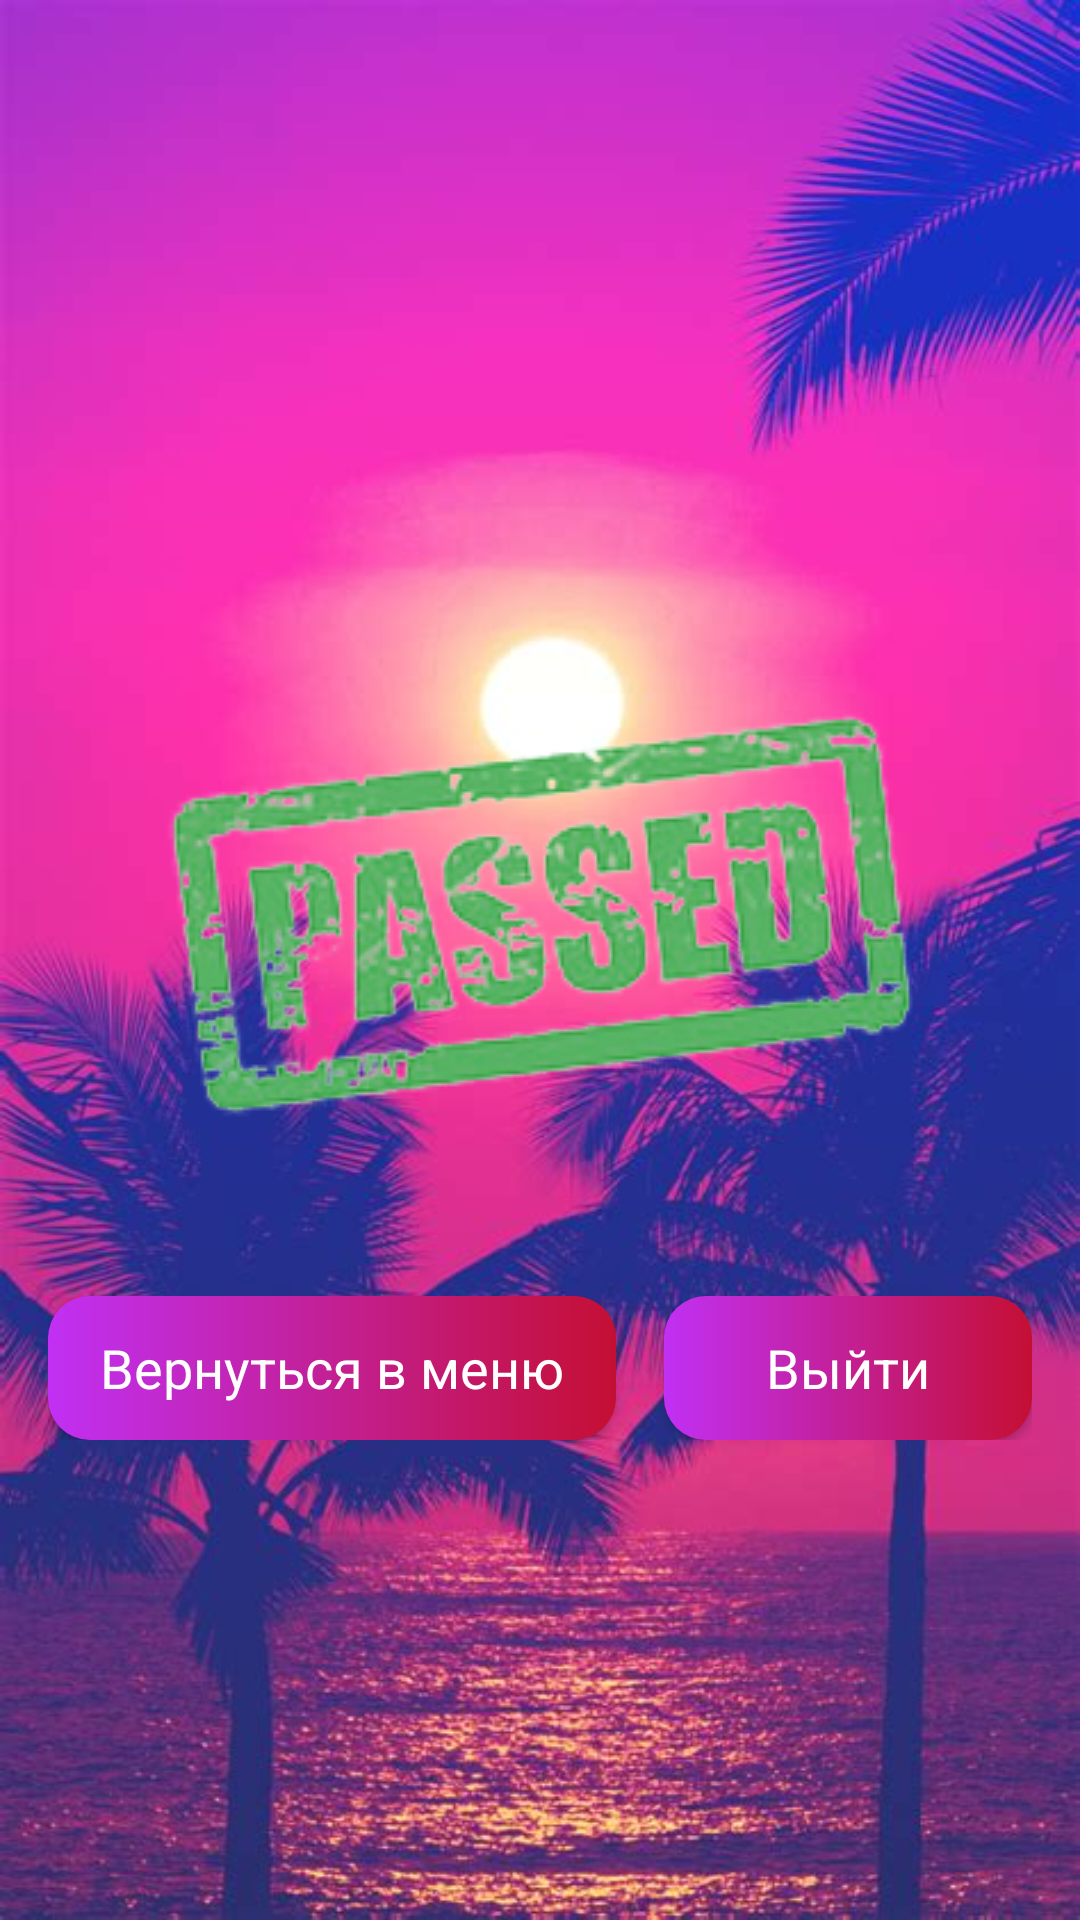

Produce the Android XML layout that renders to this screen, including the resource entries it uses.
<!-- AndroidManifest.xml: application theme AppTheme -->
<!-- res/layout/activity_finish_game.xml -->
<?xml version="1.0" encoding="utf-8"?>
<androidx.constraintlayout.widget.ConstraintLayout xmlns:android="http://schemas.android.com/apk/res/android"
    xmlns:app="http://schemas.android.com/apk/res-auto"
    xmlns:tools="http://schemas.android.com/tools"
    android:layout_width="match_parent"
    android:layout_height="match_parent"
    android:background="@drawable/background_finished"
    tools:context=".Activities.FinishGameActivity">

    <ImageView
        android:id="@+id/imageView"
        android:layout_width="wrap_content"
        android:layout_height="wrap_content"
        android:layout_marginBottom="32dp"
        app:layout_constraintBottom_toBottomOf="parent"
        app:layout_constraintEnd_toEndOf="parent"
        app:layout_constraintStart_toStartOf="parent"
        app:layout_constraintTop_toTopOf="parent"
        app:srcCompat="@drawable/passed" />

    <LinearLayout
        android:layout_width="match_parent"
        android:layout_height="wrap_content"
        android:layout_marginStart="16dp"
        android:layout_marginEnd="16dp"
        android:orientation="horizontal"
        app:layout_constraintEnd_toEndOf="parent"
        app:layout_constraintStart_toStartOf="parent"
        app:layout_constraintTop_toBottomOf="@+id/imageView">

        <Button
            android:id="@+id/toTheStart"
            android:layout_width="wrap_content"
            android:layout_height="wrap_content"
            android:layout_marginRight="8dp"
            android:layout_weight="1"
            android:background="@drawable/primary_button_background"
            android:text="@string/go_to_the_start"
            android:textAppearance="@style/ButtonText" />

        <Button
            android:id="@+id/logout"
            android:layout_width="wrap_content"
            android:layout_height="wrap_content"
            android:layout_marginLeft="8dp"
            android:layout_weight="1"
            android:background="@drawable/primary_button_background"
            android:text="@string/logout"
            android:textAppearance="@style/ButtonText" />
    </LinearLayout>

</androidx.constraintlayout.widget.ConstraintLayout>
<!-- resources referenced by this layout -->
<resources>
  <!-- drawable background_finished: jpeg bitmap (drawable, 58607 bytes) -->
  <!-- drawable passed: png bitmap (drawable, 29865 bytes) -->
  <!-- drawable primary_button_background (drawable) -->
  <?xml version="1.0" encoding="utf-8"?>
  <shape xmlns:android="http://schemas.android.com/apk/res/android">
      <corners android:radius="14dp" />
      <gradient
          android:angle="0"
          android:endColor="@color/colorAccent"
          android:startColor="@color/colorPrimary"
          android:type="linear" />
  
  </shape>
  <string name="go_to_the_start">Вернуться в меню</string>
  <string name="logout">Выйти</string>
  <style name="ButtonText">
          <item name="android:textColor">@color/white</item>
          <item name="android:textSize">18sp</item>
      </style>
  <style name="AppTheme" parent="Theme.AppCompat.Light.DarkActionBar">
          
          <item name="colorPrimary">@color/colorPrimary</item>
          <item name="colorPrimaryDark">@color/colorPrimaryDark</item>
          <item name="colorAccent">@color/colorAccent</item>
          <item name="windowActionBar">false</item>
          <item name="windowNoTitle">true</item>
      </style>
  <color name="colorAccent">#c40f34</color>
  <color name="colorPrimary">#C130F4</color>
  <color name="white">#FFF</color>
  <color name="colorPrimaryDark">#3700B3</color>
</resources>
